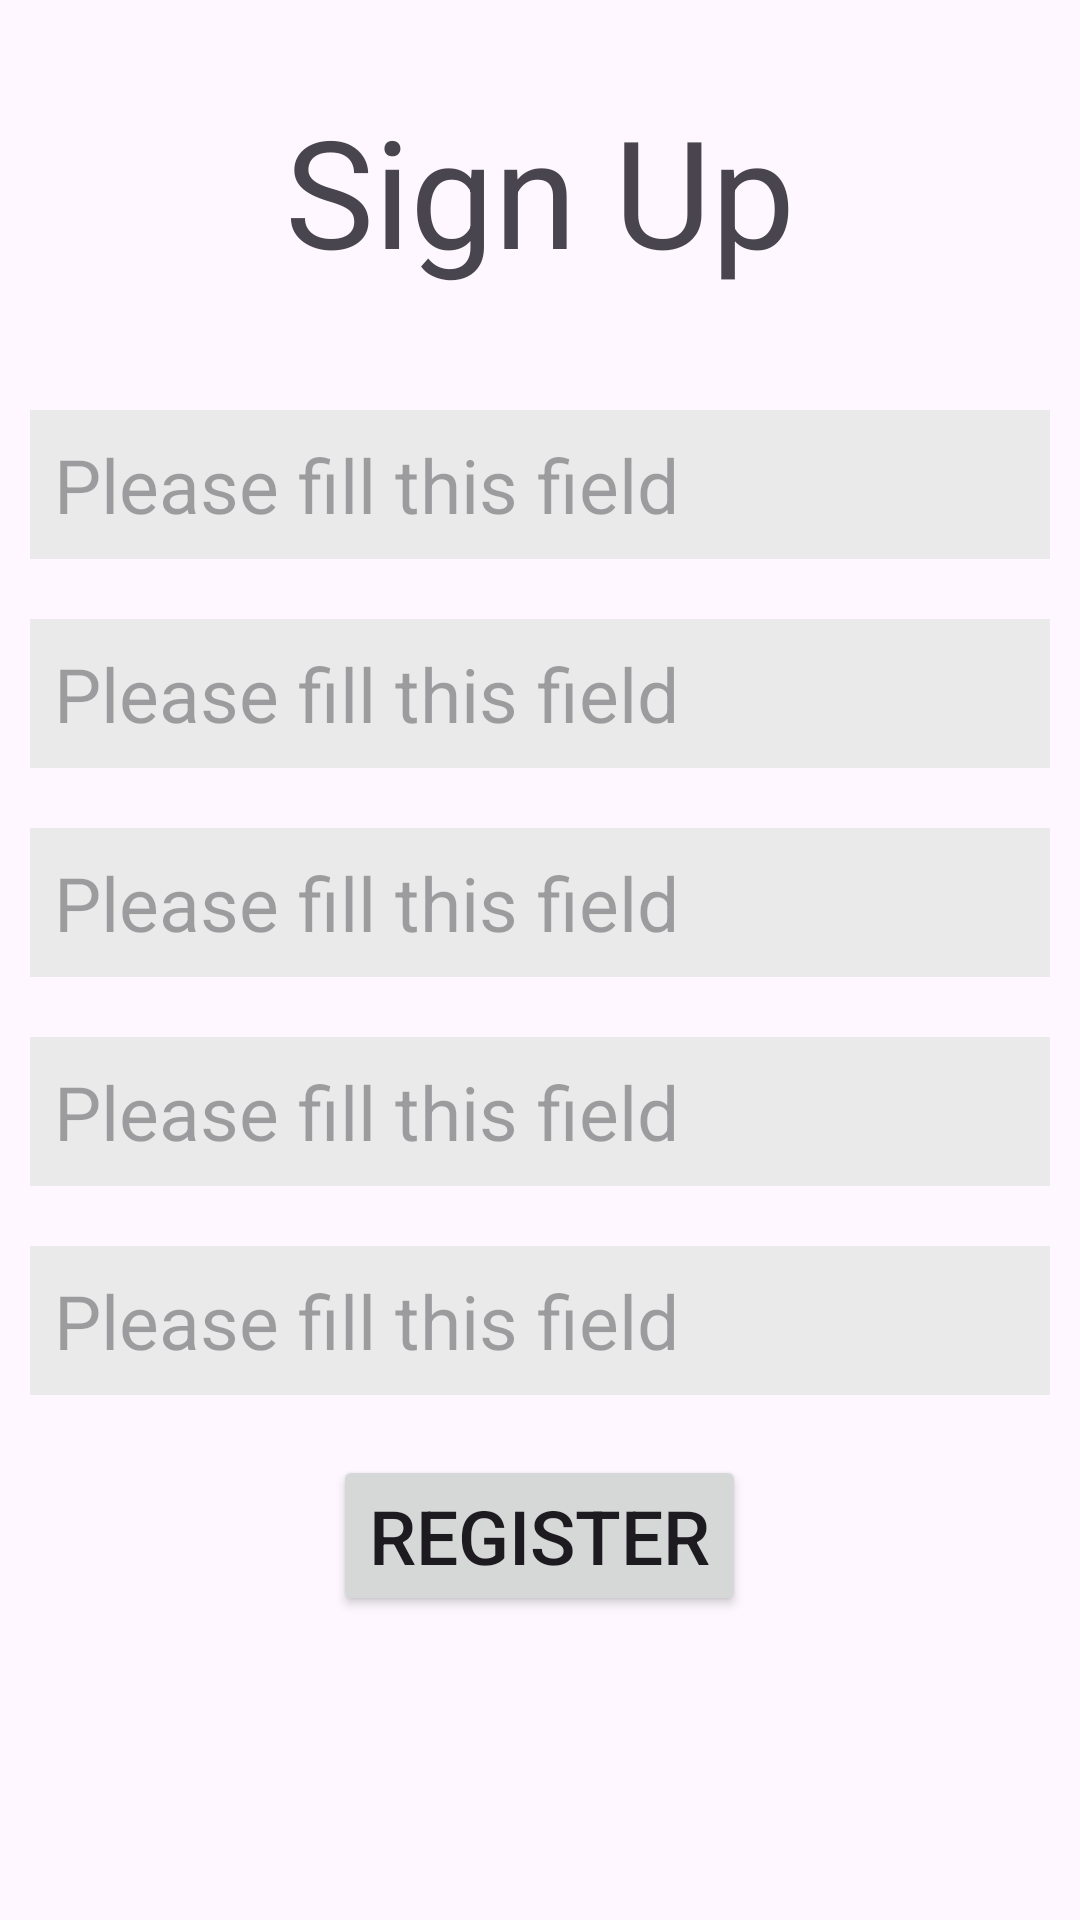

Write the Android layout XML for this screen, with the resource values it uses.
<!-- AndroidManifest.xml: application theme Theme.AppInterface -->
<!-- res/layout/activity_sign_up.xml -->
<?xml version="1.0" encoding="utf-8"?>
<LinearLayout
    xmlns:android="http://schemas.android.com/apk/res/android"
    xmlns:app="http://schemas.android.com/apk/res-auto"
    xmlns:tools="http://schemas.android.com/tools"
    android:layout_width="match_parent"
    android:layout_height="match_parent"
    android:orientation="vertical"
    android:gravity="center_horizontal"
    tools:context=".activities.SignUpActivity">

    <com.google.android.material.textview.MaterialTextView
        android:layout_width="wrap_content"
        android:layout_height="wrap_content"
        android:text="Sign Up"
        android:textSize="50sp"
        android:layout_gravity="center_horizontal"
        android:layout_margin="30dp"
        />

    <LinearLayout
        android:layout_width="match_parent"
        android:layout_height="wrap_content"
        android:padding="10dp">
        <EditText
            android:id="@+id/edt_name"
            android:layout_width="match_parent"
            android:layout_height="wrap_content"
            android:background="#EAEAEA"
            android:textSize="25sp"
            android:hint="Please fill this field"
            android:padding="8dp"
            />
    </LinearLayout>

    <LinearLayout
        android:layout_width="match_parent"
        android:layout_height="wrap_content"
        android:padding="10dp">
        <EditText
            android:id="@+id/edt_usernam"
            android:layout_width="match_parent"
            android:layout_height="wrap_content"
            android:background="#EAEAEA"
            android:textSize="25sp"
            android:hint="Please fill this field"
            android:padding="8dp"
            />
    </LinearLayout>

    <LinearLayout
        android:layout_width="match_parent"
        android:layout_height="wrap_content"
        android:padding="10dp">
        <EditText
            android:id="@+id/edt_contact"
            android:layout_width="match_parent"
            android:layout_height="wrap_content"
            android:background="#EAEAEA"
            android:textSize="25sp"
            android:hint="Please fill this field"
            android:padding="8dp"
            />
    </LinearLayout>

    <LinearLayout
        android:layout_width="match_parent"
        android:layout_height="wrap_content"
        android:padding="10dp">
        <EditText
            android:id="@+id/edt_pass"
            android:layout_width="match_parent"
            android:layout_height="wrap_content"
            android:background="#EAEAEA"
            android:textSize="25sp"
            android:hint="Please fill this field"
            android:padding="8dp"
            android:inputType="textPassword"
            />
    </LinearLayout>

    <LinearLayout
        android:layout_width="match_parent"
        android:layout_height="wrap_content"
        android:padding="10dp">
        <EditText
            android:id="@+id/edt_confirm_pass"
            android:layout_width="match_parent"
            android:layout_height="wrap_content"
            android:background="#EAEAEA"
            android:textSize="25sp"
            android:hint="Please fill this field"
            android:padding="8dp"
            android:inputType="textPassword"
            />
    </LinearLayout>

    <LinearLayout
        android:layout_width="wrap_content"
        android:layout_height="wrap_content"
        >

        <androidx.appcompat.widget.AppCompatButton
            android:id="@+id/btn_register"
            android:layout_width="wrap_content"
            android:layout_height="wrap_content"
            android:text="Register"
            android:textSize="25sp"
            android:layout_margin="10dp"
            />
    </LinearLayout>


</LinearLayout>
<!-- resources referenced by this layout -->
<resources>
  <style name="Theme.AppInterface" parent="Base.Theme.AppInterface" />
  <style name="Base.Theme.AppInterface" parent="Theme.Material3.DayNight.NoActionBar">
          
          
      </style>
</resources>
